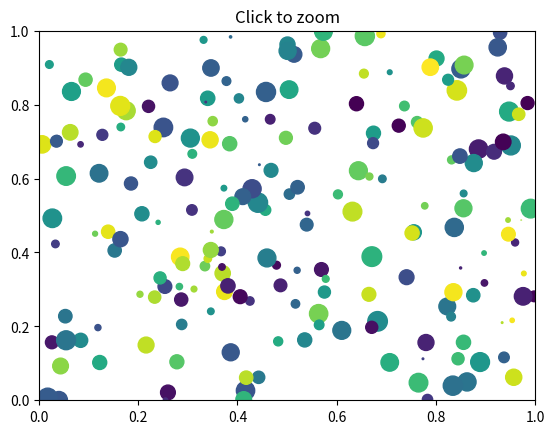
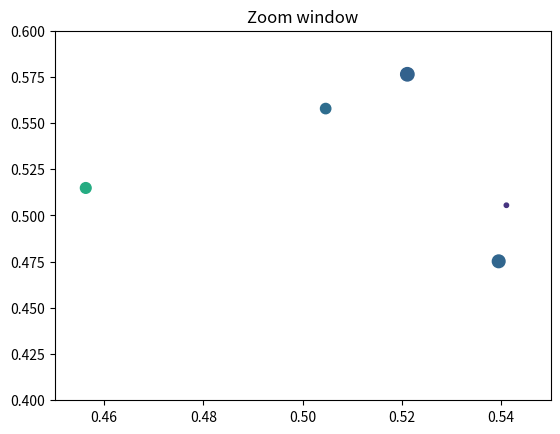

Python code for these plots, in order:
"""
===========
Zoom Window
===========

This example shows how to connect events in one window, for example, a mouse
press, to another figure window.

If you click on a point in the first window, the z and y limits of the second
will be adjusted so that the center of the zoom in the second window will be
the x,y coordinates of the clicked point.

Note the diameter of the circles in the scatter are defined in points**2, so
their size is independent of the zoom.
"""

import matplotlib.pyplot as plt
import numpy as np

figsrc, axsrc = plt.subplots()
figzoom, axzoom = plt.subplots()
axsrc.set(xlim=(0, 1), ylim=(0, 1), autoscale_on=False,
          title='Click to zoom')
axzoom.set(xlim=(0.45, 0.55), ylim=(0.4, 0.6), autoscale_on=False,
           title='Zoom window')

x, y, s, c = np.random.rand(4, 200)
s *= 200

axsrc.scatter(x, y, s, c)
axzoom.scatter(x, y, s, c)


def onpress(event):
    if event.button != 1:
        return
    x, y = event.xdata, event.ydata
    axzoom.set_xlim(x - 0.1, x + 0.1)
    axzoom.set_ylim(y - 0.1, y + 0.1)
    figzoom.canvas.draw()


figsrc.canvas.mpl_connect('button_press_event', onpress)
plt.show()
